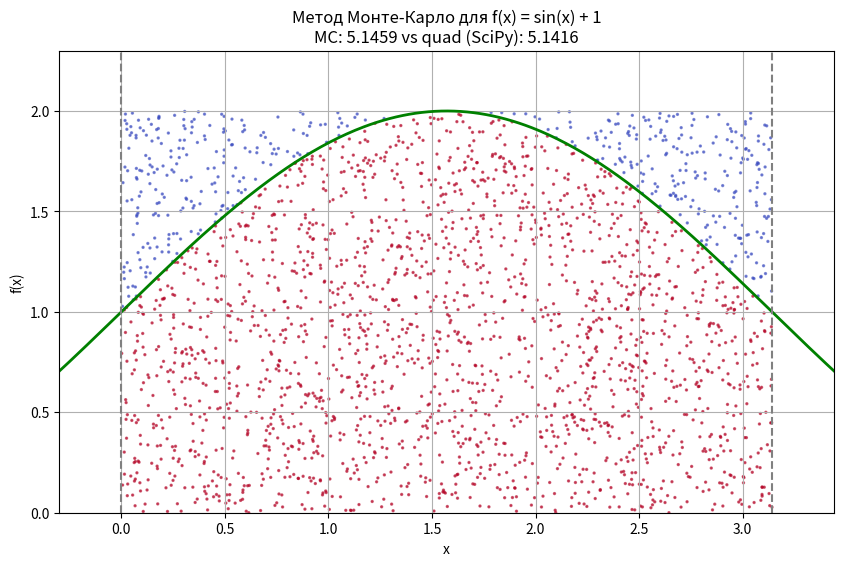

Write Python code to recreate this figure.
import numpy as np
import matplotlib.pyplot as plt
from scipy.integrate import quad

def f(x):
    return np.sin(x) + 1

a = 0           # нижня межа
b = np.pi       # верхня межа
N = 100000
y_max = 2       # макс значення при sin 1

x_rand = np.random.uniform(a, b, N)
y_rand = np.random.uniform(0, y_max, N)

under_curve = y_rand < f(x_rand)
N_under = np.sum(under_curve)

S = (b - a) * y_max

integral_mc = S * (N_under / N)
integral_quad, error_quad = quad(f, a, b)

print(f"---Результати:---")
print(f"Метод Монте-Карло (N={N}):           {integral_mc:.6f}")
print(f"quad (SciPy):                           {integral_quad:.6f}")
print(f"Абсолютна похибка методу Монте-Карло:   {abs(integral_mc - integral_quad):.6f}")

# Створення графіка
plt.figure(figsize=(10, 6))
x_plot = np.linspace(-0.5, np.pi + 0.5, 400)
plt.plot(x_plot, f(x_plot), 'g', linewidth=2, label='$f(x) = \\sin(x) + 1$')

N_visual = 2500
plt.scatter(x_rand[:N_visual], y_rand[:N_visual], c=under_curve[:N_visual],
            cmap='coolwarm', s=2, alpha=0.6, label='Random points')

plt.axvline(x=a, color='gray', linestyle='--')
plt.axvline(x=b, color='gray', linestyle='--')
plt.xlim([-0.3, np.pi + 0.3])
plt.ylim([0, y_max + 0.3])
plt.xlabel('x')
plt.ylabel('f(x)')
plt.title(f'Метод Монте-Карло для f(x) = sin(x) + 1\nMC: {integral_mc:.4f} vs quad (SciPy): {integral_quad:.4f}')
plt.grid(True)
plt.show()
